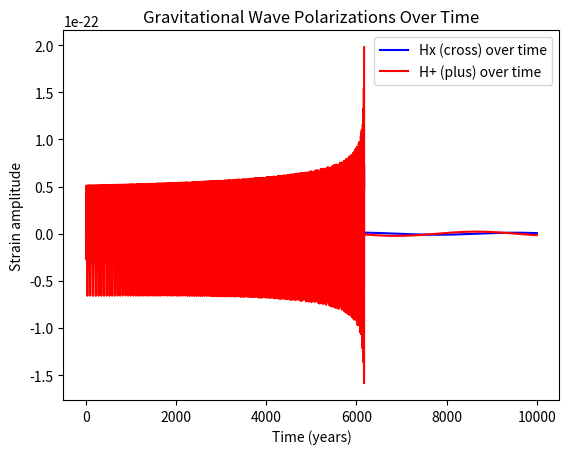

Source code (Python):
import matplotlib.pyplot as plt
import numpy as np
from scipy.special import jv  # Bessel function of the first kind

def A(a, nmax, e):
    n = np.arange(1, nmax+1)
    ne = n*e
    return (a**2/n)*(jv(n-2, ne) - jv(n+2, ne) - 2*e*(jv(n-1, ne) - jv(n+1, ne)))

def B(a, nmax, e):
    n = np.arange(1, nmax+1)
    ne = n*e
    return (a**2/n)*(1-e**2)*(jv(n+2, ne)-jv(n-2, ne))

def C(a, nmax, e):
    n = np.arange(1, nmax+1)
    ne = n*e
    return (a**2/n)*np.sqrt(1-e**2)*(jv(n+2, ne)+jv(n-2, ne)-e*(jv(n+1, ne)+jv(n-1, ne)))

#"Independent" variables (at least independent to begin with)
# Units of 0.001AU = 0.001year = 1solar mass = 1
a0 = 2 #Initial Semimajor Axis
e0 = 0.2 #Initial Eccentricity
G = 0.03948 #Gravitational Constant
m1 = 1 #Mass of Primary
m2 = 1 #Mass of Secondary
c = 63072 #Speed of Light
r = 1 #Distance of Binary from Observer
I = 0 #Angle of Inclination
φ = 0 #Angle of Pericentre

#Number of timesteps and the time interval value
N = 10000
h = 1

y0 = np.array([a0,e0])

def f(y):
    a = y[0]
    e = y[1]
    aprime = ((-64/5)*((G**3)*(m1**2)*(m2**2))*(m1+m2)/((a**5)*(1-e**2)**(7/2)))*(1+(73/24)*e**2+(37/96)*e**4)
    eprime = -(e*(304/15)*((G**3)*(m1**2)*(m2**2))*(m1+m2)/((a**4)*(1-e**2)**(5/2)))*(1+(121/304)*e**2)
    derivative = np.array([aprime,eprime])
    return derivative

def rk4(y0,func,N,h):
    M = np.zeros([N+1,2])
    M[0,:] = y0
    for i in range(1,N+1):
        y = M[i-1,:]
        k1 = h*func(y)
        k2 = h*func(y+0.5*k1)
        k3 = h*func(y+0.5*k2)
        k4 = h*func(y+k3)
        M[i,:] = y + (k1 + 2*k2 + 2*k3 + k4)/6
    return M

Y = rk4(y0,f,N,h)
    
mu = (m1*m2)/(m1+m2)    

def hplus(a, e, t, nmax=100):
    n = np.arange(1, nmax+1)
    ω = np.sqrt(G*(m1+m2)/a**3)

    A_n = A(a, nmax, e)
    B_n = B(a, nmax, e)
    C_n = C(a, nmax, e)

    cos_term = np.cos(n * ω * t)
    HPLUS = (
        A_n*((np.cos(φ))**2 - (np.sin(φ))**2*(np.cos(I))**2)
        + B_n*((np.sin(φ))**2 - (np.cos(φ))**2*(np.cos(I))**2)
        - C_n*(np.sin(2*φ))*(1+(np.cos(I))**2)
    ) * cos_term

    return -(mu*(ω**2)*G/(r*c**4)) * np.sum(HPLUS)

def hcross(a, e, t, nmax=100):
    n = np.arange(1, nmax+1)
    ω = np.sqrt(G*(m1+m2)/a**3)

    A_n = A(a, nmax, e)
    B_n = B(a, nmax, e)
    C_n = C(a, nmax, e)

    sin_term = np.sin(n * ω * t)
    HCROSS = (
        np.cos(2*φ)*np.cos(I)*C_n
        + (A_n - B_n)*np.sin(2*φ)*np.sin(I)
    ) * sin_term

    return -(mu*(ω**2)*G/(r*c**4)) * np.sum(HCROSS)

a = np.zeros(N+1)
e = np.zeros(N+1)
t = np.zeros(N+1)

for i in range(0,N+1):
    a[i] = Y[i,0]
    e[i] = Y[i,1]
    t[i] = i*h

hcr = np.zeros(N+1)
hpl = np.zeros(N+1)
for i in range(0,N+1):
    hcr[i] = hcross(a[i],e[i],t[i])
    hpl[i] = hplus(a[i],e[i],t[i])

plt.plot(t, hcr, label='Hx (cross) over time', color='blue')
plt.plot(t, hpl, label='H+ (plus) over time', color='red')
plt.legend()
plt.xlabel("Time (years)")
plt.ylabel("Strain amplitude")
plt.title("Gravitational Wave Polarizations Over Time")
plt.show()